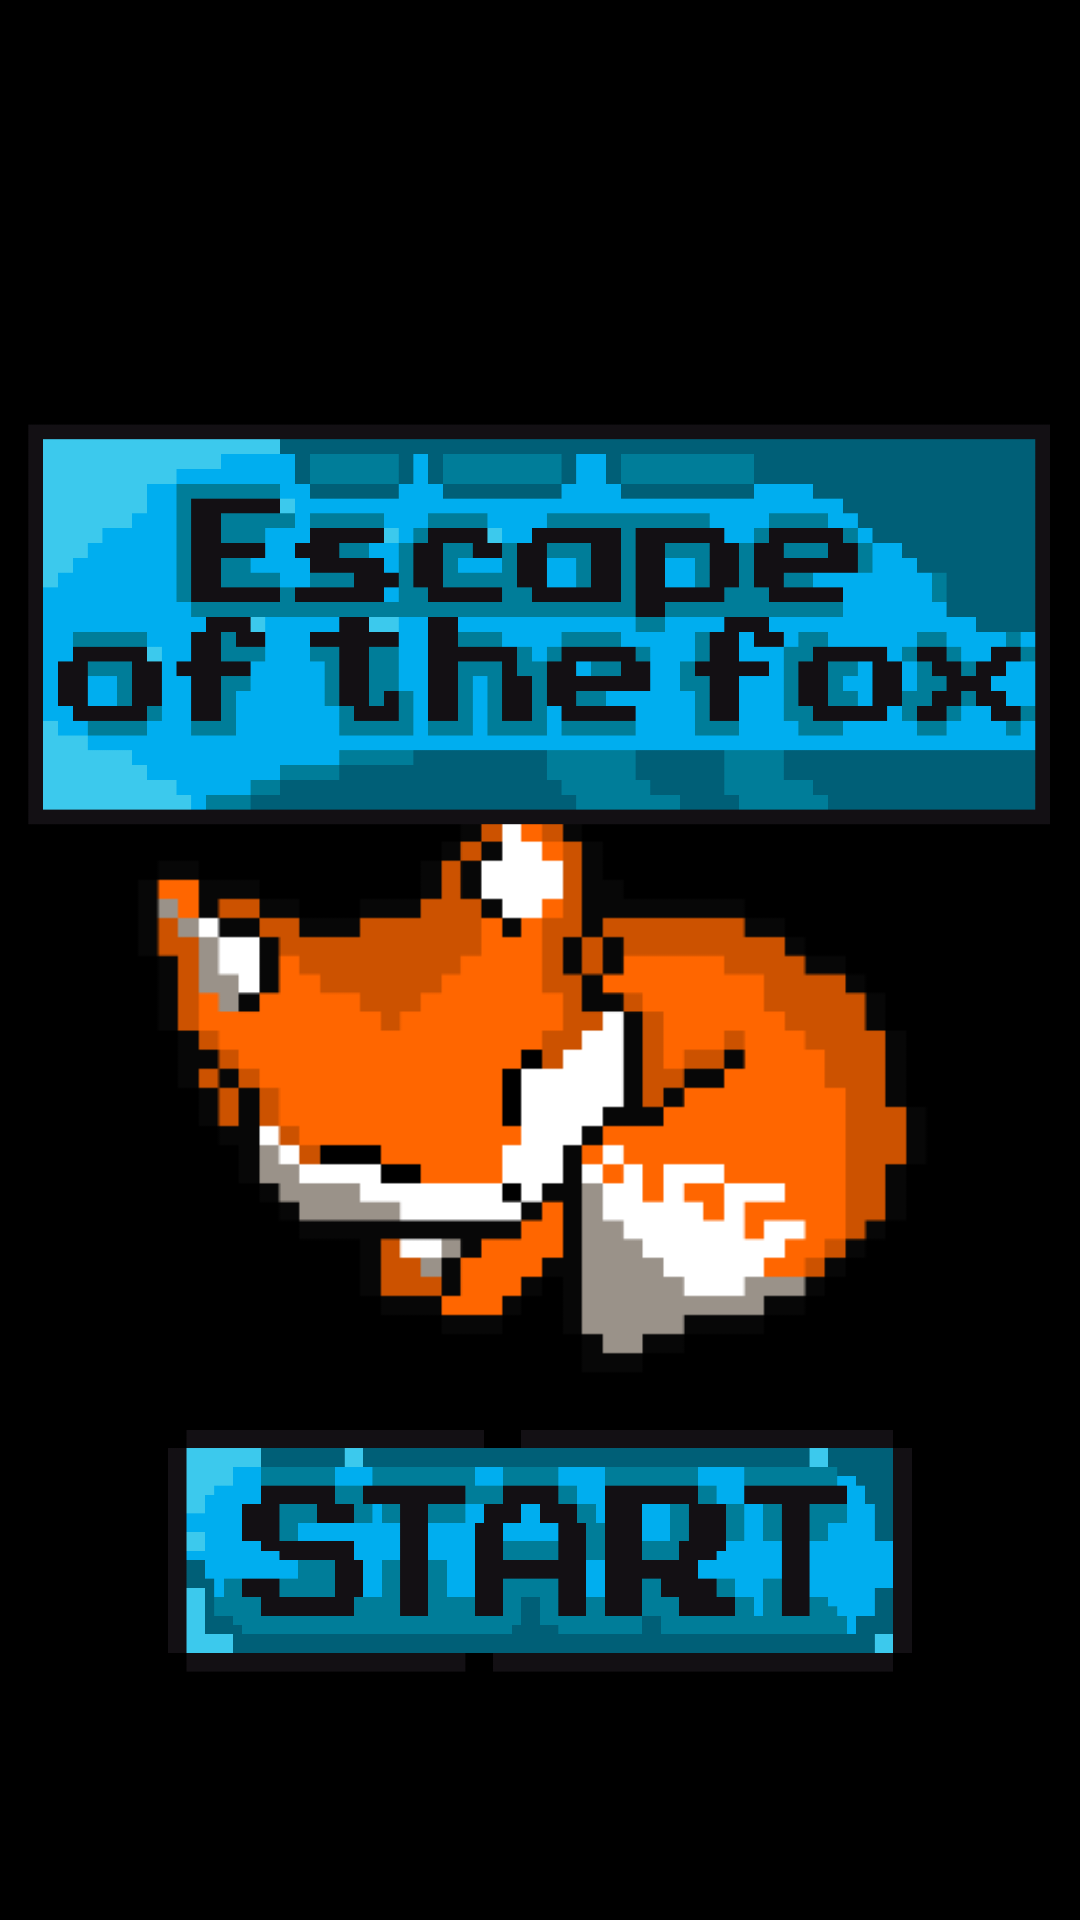

Here is an Android app screen rendered from its layout file. Give the layout XML and the strings, colors and styles it references.
<!-- AndroidManifest.xml: application theme Theme.Mazegame -->
<!-- res/layout/activity_main.xml -->
<?xml version="1.0" encoding="utf-8"?>
<androidx.constraintlayout.widget.ConstraintLayout xmlns:android="http://schemas.android.com/apk/res/android"
    xmlns:app="http://schemas.android.com/apk/res-auto"
    xmlns:tools="http://schemas.android.com/tools"
    android:id="@+id/linearLayout3"
    android:layout_width="match_parent"
    android:layout_height="match_parent"
    android:background="@drawable/background"
    android:gravity="center">

    <ImageView
        android:id="@+id/imgTitle"
        android:layout_width="350dp"
        android:layout_height="150dp"
        android:src="@drawable/game_name"
        app:layout_constraintTop_toTopOf="parent"
        app:layout_constraintStart_toStartOf="parent"
        app:layout_constraintEnd_toEndOf="parent"
        android:layout_marginTop="134dp" />

    <ImageButton
        android:id="@+id/btnStart"
        android:layout_width="250dp"
        android:layout_height="125dp"
        android:background="@null"
        android:scaleType="fitCenter"
        android:src="@drawable/start"
        app:layout_constraintBottom_toBottomOf="parent"
        app:layout_constraintEnd_toEndOf="parent"
        app:layout_constraintStart_toStartOf="parent"
        app:layout_constraintTop_toTopOf="parent"
        app:layout_constraintVertical_bias="0.882" />

</androidx.constraintlayout.widget.ConstraintLayout>
<!-- resources referenced by this layout -->
<resources>
  <!-- drawable background: png bitmap (drawable, 4404 bytes) -->
  <!-- drawable game_name: png bitmap (drawable, 12160 bytes) -->
  <!-- drawable start: png bitmap (drawable, 12014 bytes) -->
  <style name="Theme.Mazegame" parent="Base.Theme.Mazegame" />
  <style name="Base.Theme.Mazegame" parent="Theme.Material3.DayNight.NoActionBar">
          
          
          <item name="android:windowFullscreen">true</item>
          <item name="android:windowNoTitle">true</item>
      </style>
</resources>
